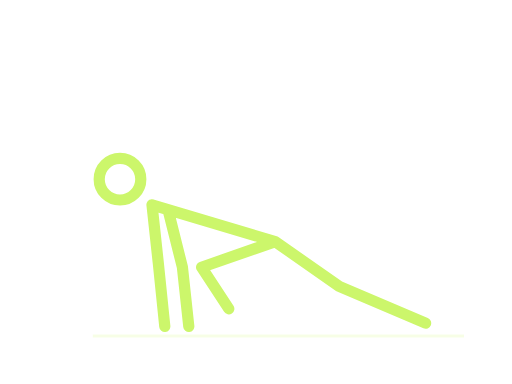
t = 0.00 s
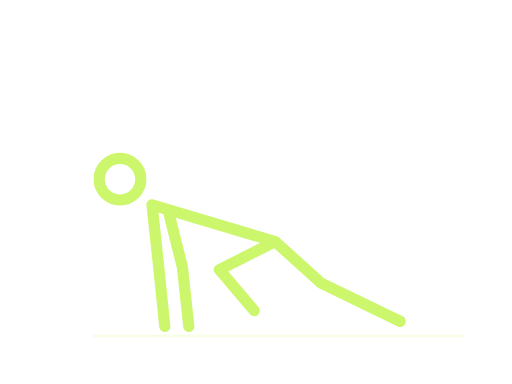
t = 0.53 s
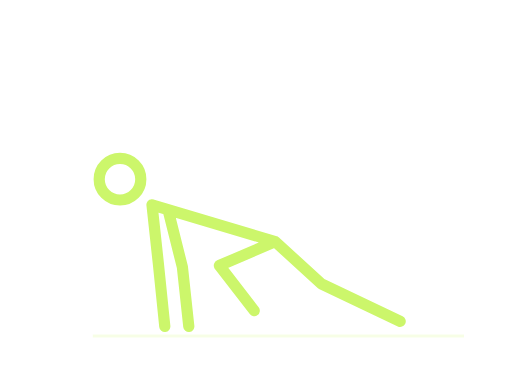
t = 1.02 s
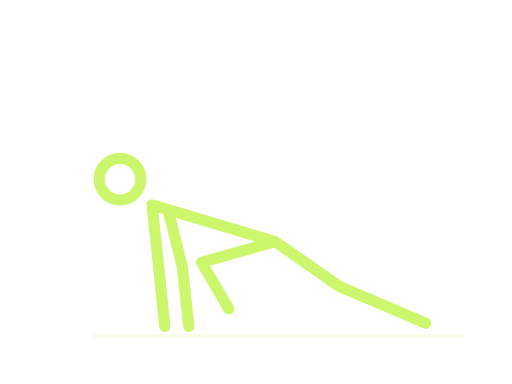
t = 1.37 s
t = 1.96 s: frame unchanged from t = 1.02 s, image omitted
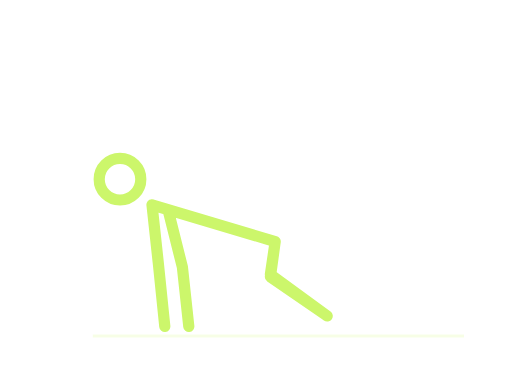
t = 2.24 s

The animated SVG that drew these frames (rendered in a browser with its animation timeline set to each time). Animation: 3 SMIL elements (animate=3); one cycle of 2.80 s, repeats indefinitely.

<svg xmlns="http://www.w3.org/2000/svg" width="320" height="240" viewBox="0 0 320 240" role="img"><title>Mountain climbers stickman demonstration</title><desc>Simplified movement guide. Follow the numbered instructions for technique.</desc><path d="M58 210H290" stroke="#ccf66b" stroke-opacity=".17" stroke-width="2"/><style>.still{display:none}@media(prefers-reduced-motion:reduce){.motion{display:none}.still{display:inline}}</style><g class="motion"><g fill="none" stroke="#ccf66b" stroke-width="7" stroke-linecap="round" stroke-linejoin="round"><circle cx="75" cy="112" r="13"><animate attributeName="cx" values="75;75;75;75;75" keyTimes="0;0.1;0.45;0.6;1" calcMode="spline" keySplines=".42 0 .58 1;.42 0 .58 1;.42 0 .58 1;.42 0 .58 1" dur="2.8s" repeatCount="indefinite"/><animate attributeName="cy" values="112;112;112;112;112" keyTimes="0;0.1;0.45;0.6;1" calcMode="spline" keySplines=".42 0 .58 1;.42 0 .58 1;.42 0 .58 1;.42 0 .58 1" dur="2.8s" repeatCount="indefinite"/></circle><path d="M95 128L172 151M172 151L212 179L266 202M172 151L126 167L143 193M95 128L99 165L103 204M105 131L114 167L118 204"><animate attributeName="d" values="M95 128L172 151M172 151L212 179L266 202M172 151L126 167L143 193M95 128L99 165L103 204M105 131L114 167L118 204;M95 128L172 151M172 151L212 179L266 202M172 151L126 167L143 193M95 128L99 165L103 204M105 131L114 167L118 204;M95 128L172 151M172 151L126 164L143 193M172 151L212 179L266 202M95 128L99 165L103 204M105 131L114 167L118 204;M95 128L172 151M172 151L126 164L143 193M172 151L212 179L266 202M95 128L99 165L103 204M105 131L114 167L118 204;M95 128L172 151M172 151L212 179L266 202M172 151L126 167L143 193M95 128L99 165L103 204M105 131L114 167L118 204" keyTimes="0;0.1;0.45;0.6;1" calcMode="spline" keySplines=".42 0 .58 1;.42 0 .58 1;.42 0 .58 1;.42 0 .58 1" dur="2.8s" repeatCount="indefinite"/></path></g></g><g class="still"><g fill="none" stroke="#ccf66b" stroke-width="7" stroke-linecap="round" stroke-linejoin="round"><circle cx="75" cy="112" r="13"></circle><path d="M95 128L172 151M172 151L212 179L266 202M172 151L126 167L143 193M95 128L99 165L103 204M105 131L114 167L118 204"></path></g></g></svg>
